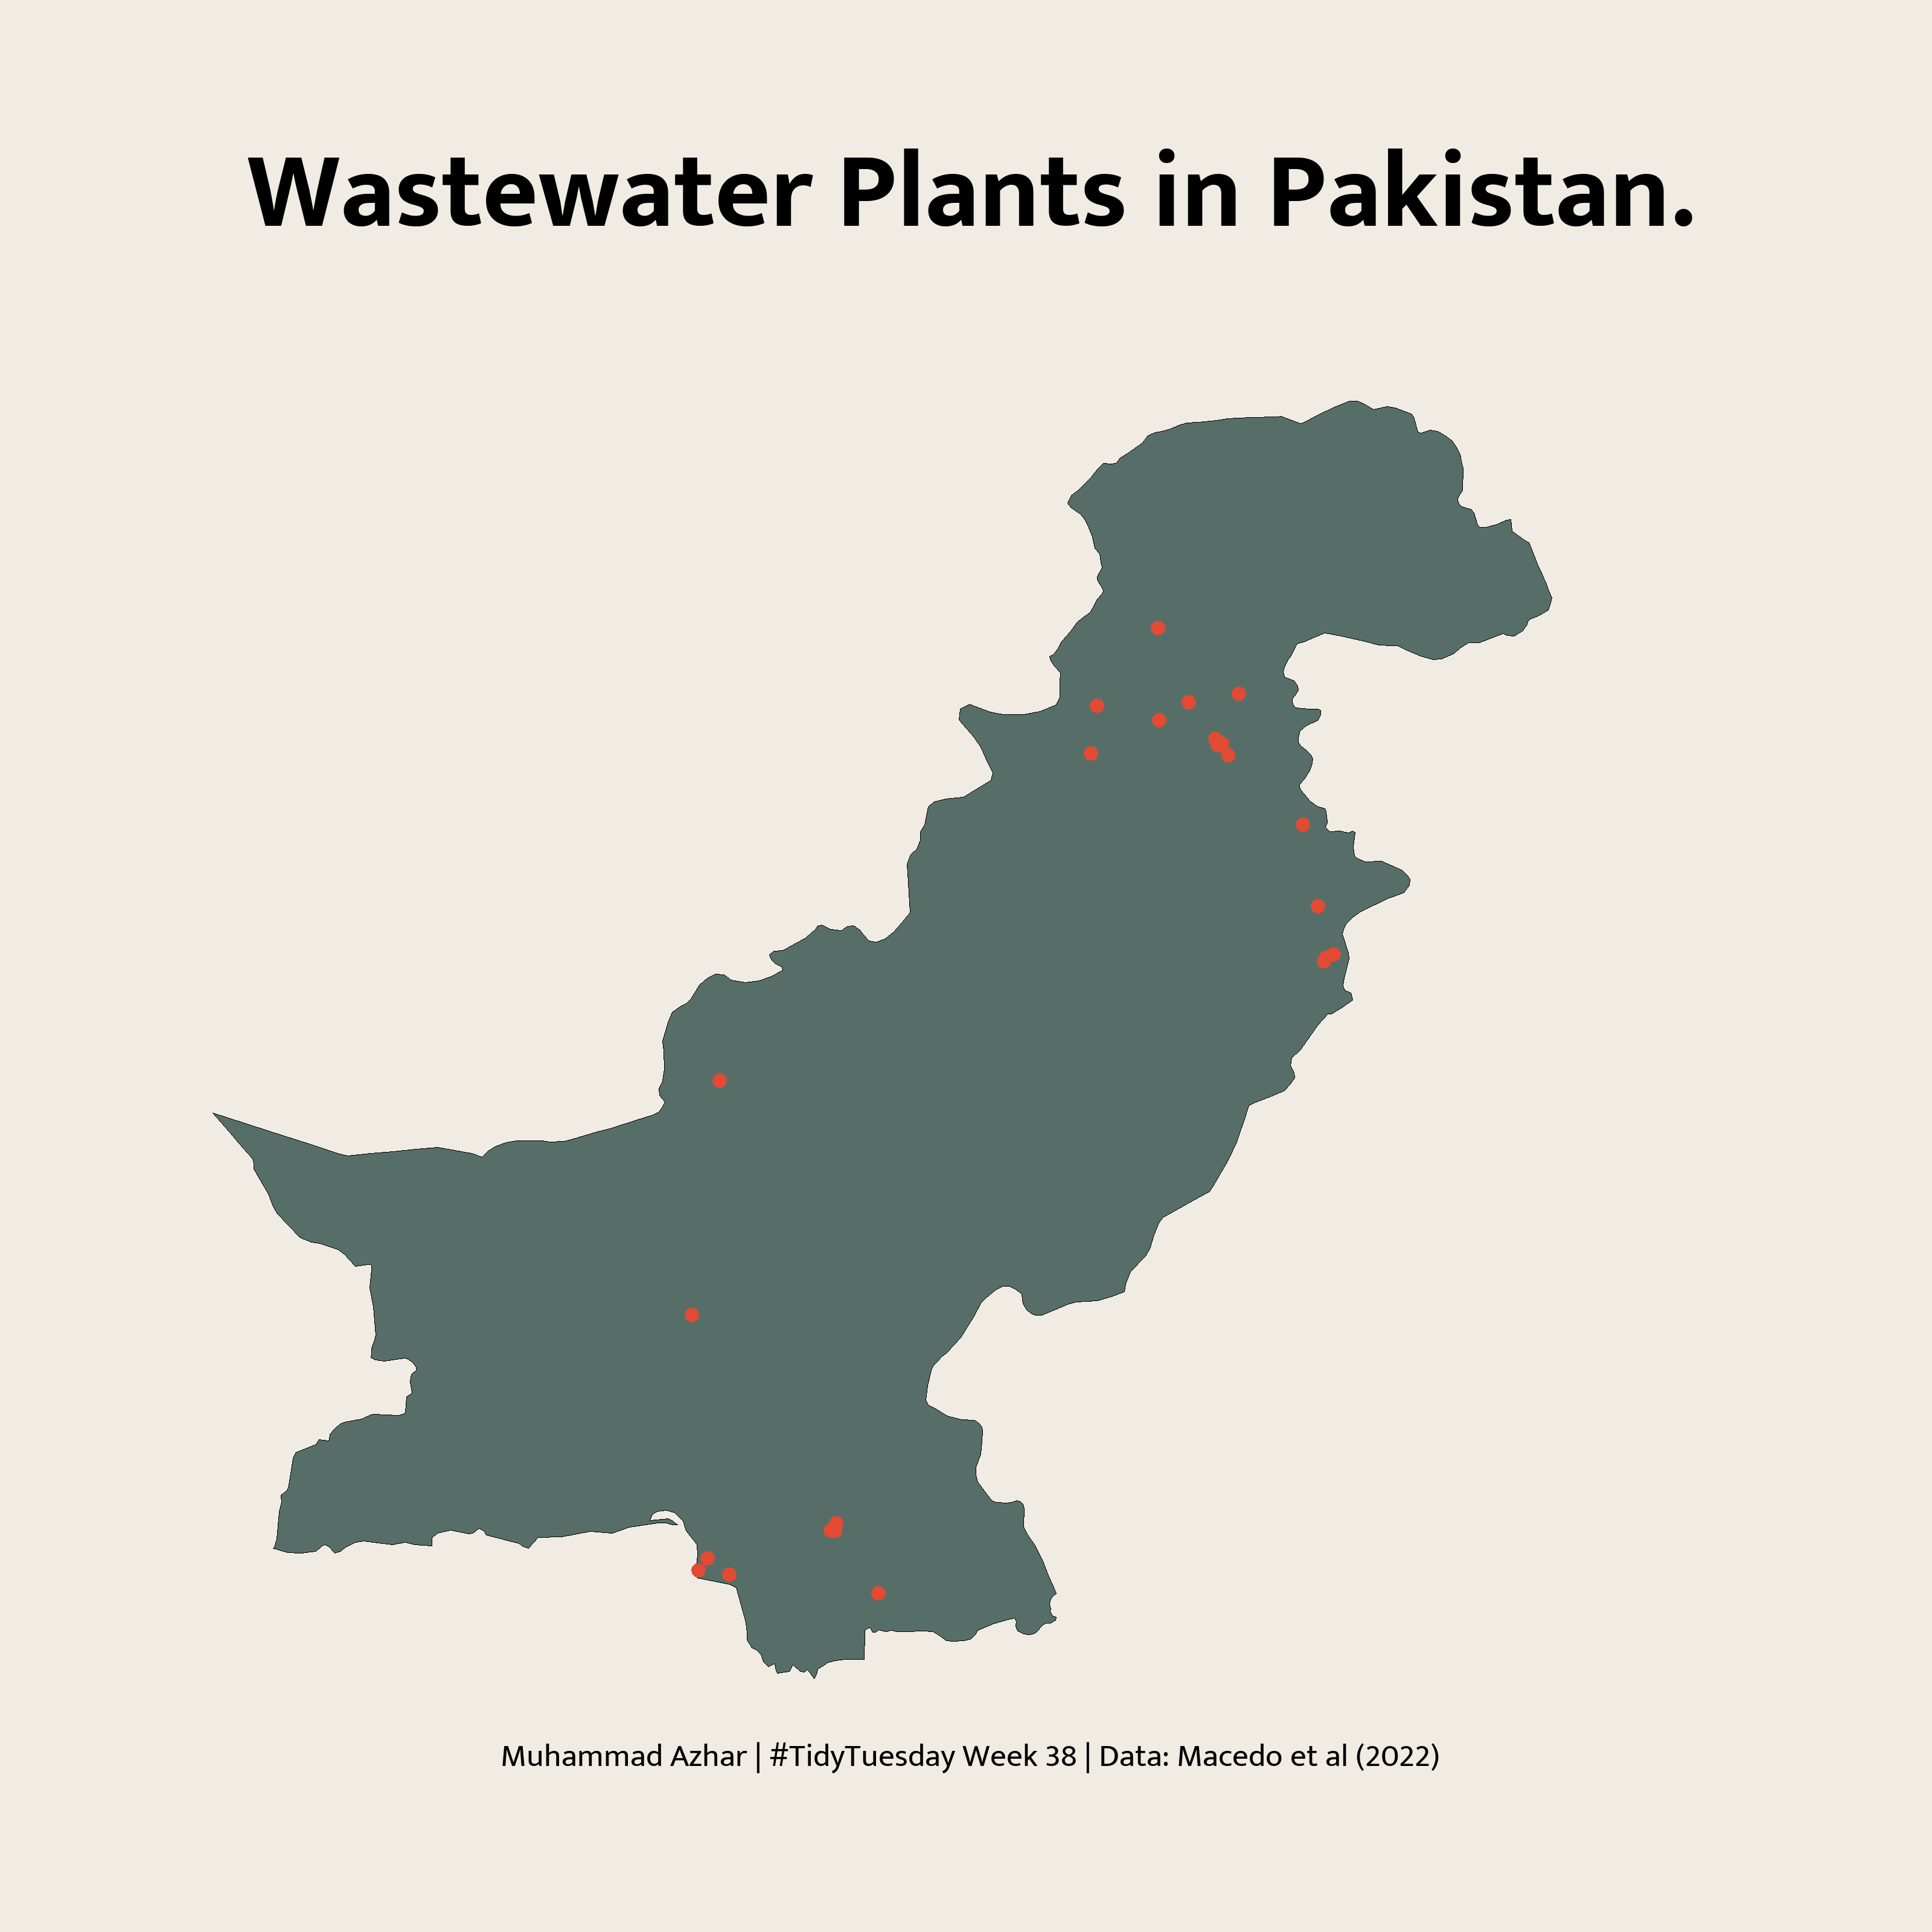

The script that saved this image:
library(tidyverse)
library(tidytuesdayR)
library(showtext)
library(maps)
library(lubridate)
library(ggtext)

# Set the Stage ------------------------------------------------

font <- "Mukta"
font_add_google(family=font, font,db_cache = FALSE)
showtext_auto(enable = TRUE) 
theme_set(theme_minimal(base_family = font))
bg <-  "#F0EBE3"
txt_col <- "black"

# read data-----------------------------------------------------

tt <- tt_load(2022, week=38)
hydro <- tt$HydroWASTE_v10

# data wrangling-------------------------------------------------

df <- hydro |>
  filter(CNTRY_ISO == "PAK") |>
  select(WASTE_ID, LAT_WWTP, LON_WWTP, LAT_OUT, LON_OUT, POP_SERVED, WASTE_DIS)


map <- as_tibble(map_data("world")) |>
  filter(region =="Pakistan")

# plot  ----------------------------------------------------------

map %>% 
  ggplot() + 
  geom_polygon(aes(x=long, y=lat, group=group),fill="#576E68", color="black", size=.1) +
  geom_point(data=df, aes(x=LON_WWTP, y=LAT_WWTP), color = "#e34a33", size=2) +
  coord_map(projection = "mercator", xlim=c(60,80)) +
  labs( title="Wastewater Plants in Pakistan.",
        caption = "Muhammad Azhar | #TidyTuesday Week 38 | Data: Macedo et al (2022)")+
  theme(
    panel.grid = element_blank(),
    axis.title  = element_blank(),
    axis.text = element_blank(),
    plot.title = element_text(size=40, color=txt_col, hjust=0.5,lineheight=1,
                              face="bold", margin=margin(0,0,30,0)),
    plot.caption = element_text(size=12, color=txt_col,face = "plain",
                                    hjust=0.5, margin=margin(0,0,0,0),
                                    lineheight = 1.4),
    plot.background = element_rect(color=bg, fill=bg),
    plot.title.position = "panel",
    plot.margin = margin(20,20,20,20),
    legend.position ="bottom"
  )

# Save plot ---------------------------------------------------------- 

showtext_opts(dpi = 320) 

ggsave("week_38.png", height = 10, width = 10, dpi=320)  

showtext_auto(FALSE)
